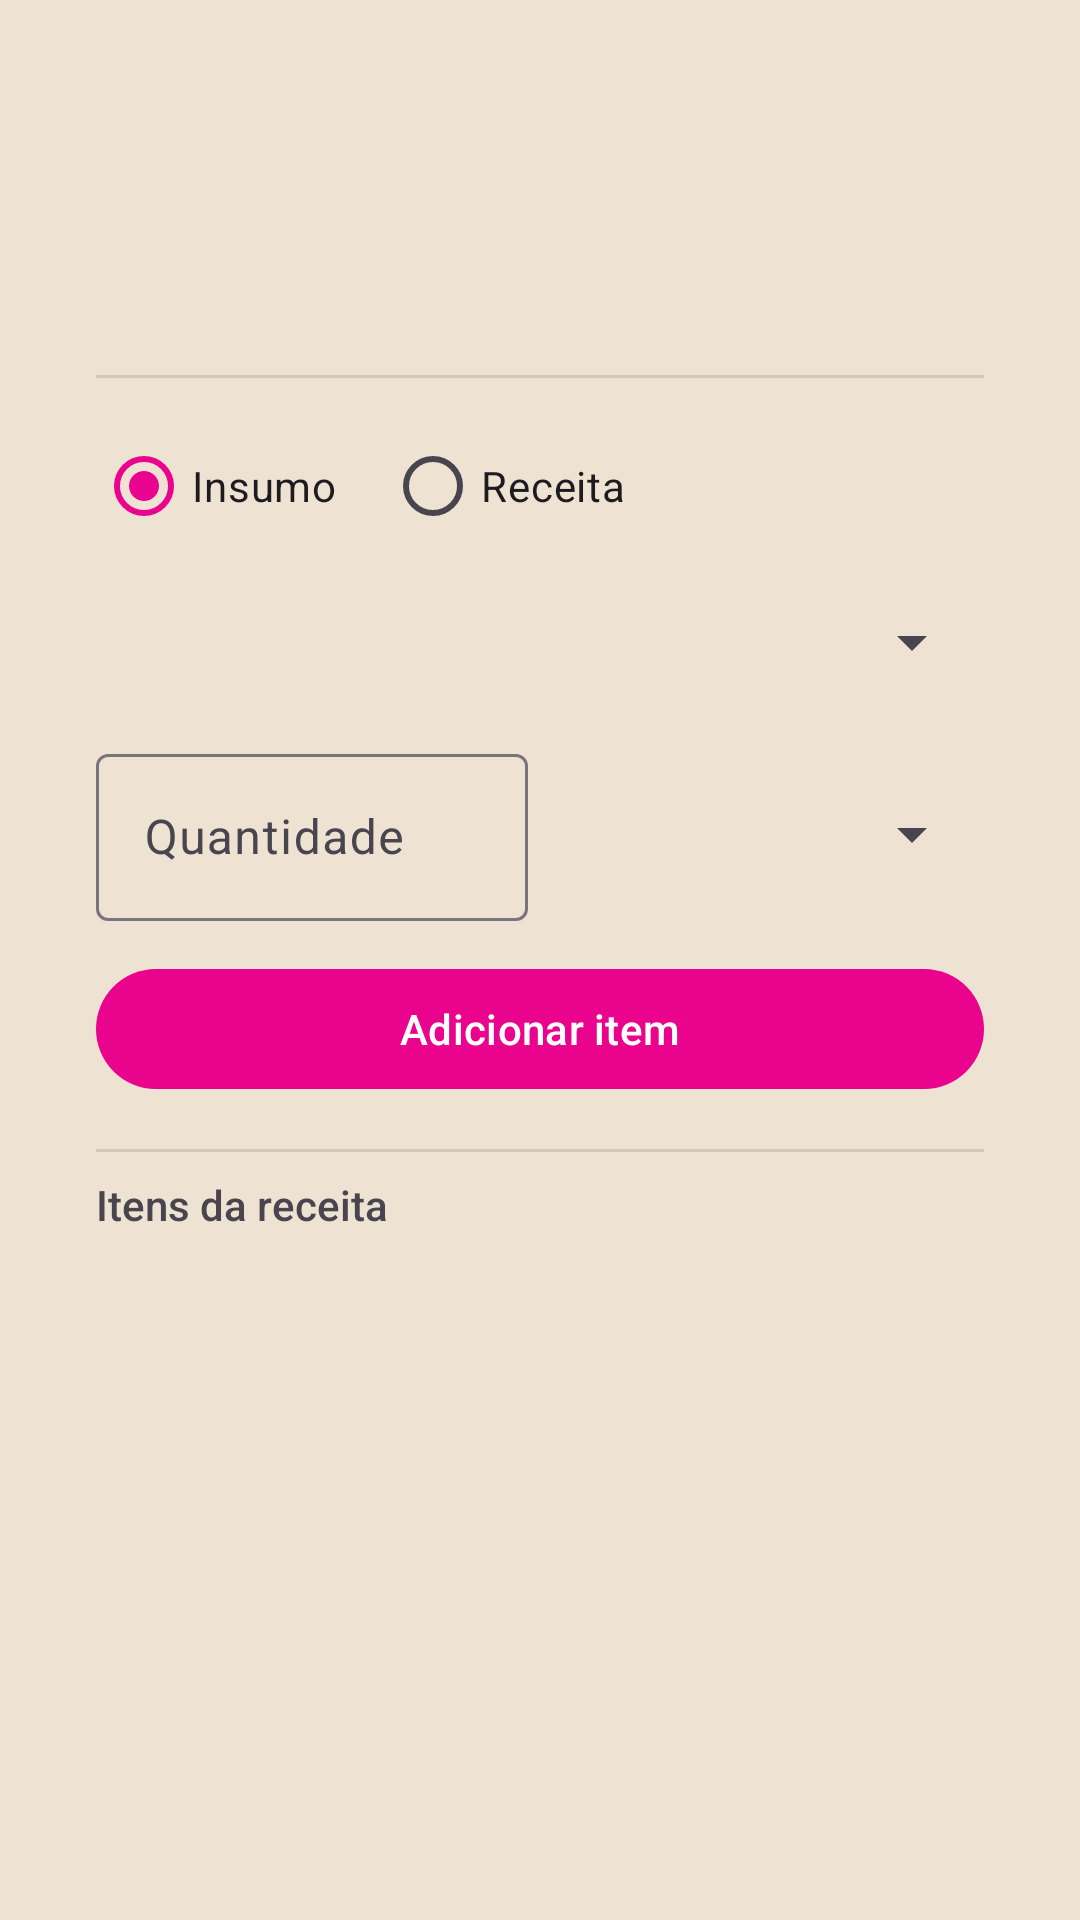

Layout XML and referenced resources for this Android screen:
<!-- AndroidManifest.xml: application theme Theme.BombonierePA -->
<!-- res/layout/activity_receita_detalhe.xml -->
<?xml version="1.0" encoding="utf-8"?>
<LinearLayout
    xmlns:android="http://schemas.android.com/apk/res/android"
    xmlns:tools="http://schemas.android.com/tools"
    android:layout_width="match_parent"
    android:layout_height="match_parent"
    android:orientation="vertical"
    android:padding="@dimen/padding"
    tools:context=".receitas.ReceitaDetalheActivity">

    <TextView
        android:paddingTop="16dp"
        android:id="@+id/textNomeReceita"
        android:layout_width="match_parent"
        android:layout_height="wrap_content"
        android:fontFamily="sans-serif-medium"
        android:textSize="20sp"
        tools:text="Bolo de cenoura" />

    <TextView
        android:id="@+id/textCustoTotal"
        android:layout_width="match_parent"
        android:layout_height="wrap_content"
        android:textSize="14sp"
        tools:text="Custo total: R$ 45,00" />

    <TextView
        android:id="@+id/textCustoUnitario"
        android:layout_width="match_parent"
        android:layout_height="wrap_content"
        android:textSize="14sp"
        android:textColor="?android:attr/textColorSecondary"
        android:layout_marginBottom="12dp"
        tools:text="Custo por unidade: R$ 3,75" />

    <View
        android:layout_width="match_parent"
        android:layout_height="1dp"
        android:background="?android:attr/listDivider"
        android:layout_marginBottom="12dp" />

    
    <RadioGroup
        android:layout_width="match_parent"
        android:layout_height="wrap_content"
        android:orientation="horizontal"
        android:layout_marginBottom="4dp">

        <RadioButton
            android:id="@+id/radioInsumo"
            android:layout_width="wrap_content"
            android:layout_height="wrap_content"
            android:checked="true"
            android:text="Insumo" />

        <RadioButton
            android:id="@+id/radioReceita"
            android:layout_width="wrap_content"
            android:layout_height="wrap_content"
            android:layout_marginStart="16dp"
            android:text="Receita" />
    </RadioGroup>

    <Spinner
        android:id="@+id/spinnerReferencia"
        android:layout_width="match_parent"
        android:layout_height="wrap_content"
        android:minHeight="48dp" />

    <LinearLayout
        android:layout_width="match_parent"
        android:layout_height="wrap_content"
        android:orientation="horizontal"
        android:layout_marginTop="8dp">

        <com.google.android.material.textfield.TextInputLayout
            android:layout_width="0dp"
            android:layout_height="wrap_content"
            android:layout_weight="1"
            android:hint="Quantidade">

            <com.google.android.material.textfield.TextInputEditText
                android:id="@+id/editQtdItem"
                android:layout_width="match_parent"
                android:layout_height="wrap_content"
                android:inputType="numberDecimal"
                android:maxLines="1" />
        </com.google.android.material.textfield.TextInputLayout>

        <Spinner
            android:id="@+id/spinnerUnidadeItem"
            android:layout_width="0dp"
            android:layout_height="wrap_content"
            android:layout_weight="1"
            android:layout_marginStart="8dp"
            android:layout_marginTop="8dp"
            android:minHeight="48dp" />
    </LinearLayout>

    <com.google.android.material.button.MaterialButton
        android:id="@+id/buttonAdicionarItem"
        android:layout_width="match_parent"
        android:layout_height="wrap_content"
        android:layout_marginTop="12dp"
        android:text="Adicionar item" />

    <View
        android:layout_width="match_parent"
        android:layout_height="1dp"
        android:layout_marginTop="16dp"
        android:layout_marginBottom="8dp"
        android:background="?android:attr/listDivider" />

    <TextView
        android:layout_width="match_parent"
        android:layout_height="wrap_content"
        android:fontFamily="sans-serif-medium"
        android:text="Itens da receita"
        android:layout_marginBottom="8dp" />

    <androidx.recyclerview.widget.RecyclerView
        android:id="@+id/recyclerItens"
        android:layout_width="match_parent"
        android:layout_height="0dp"
        android:layout_weight="1"
        android:clipToPadding="false"
        tools:listitem="@layout/item_receita_detalhe" />

</LinearLayout>
<!-- res/layout/item_receita_detalhe.xml (included above) -->
<?xml version="1.0" encoding="utf-8"?>
<androidx.constraintlayout.widget.ConstraintLayout
    xmlns:android="http://schemas.android.com/apk/res/android"
    xmlns:app="http://schemas.android.com/apk/res-auto"
    xmlns:tools="http://schemas.android.com/tools"
    android:layout_width="match_parent"
    android:layout_height="wrap_content"
    android:paddingTop="12dp"
    android:paddingBottom="12dp">

    <TextView
        android:id="@+id/itemNome"
        android:layout_width="0dp"
        android:layout_height="wrap_content"
        android:fontFamily="sans-serif-medium"
        android:textSize="16sp"
        app:layout_constraintTop_toTopOf="parent"
        app:layout_constraintStart_toStartOf="parent"
        app:layout_constraintEnd_toStartOf="@id/buttonEditar"
        tools:text="Farinha de trigo" />

    <TextView
        android:id="@+id/itemDetalhe"
        android:layout_width="0dp"
        android:layout_height="wrap_content"
        android:textSize="13sp"
        android:textColor="?android:attr/textColorSecondary"
        app:layout_constraintTop_toBottomOf="@id/itemNome"
        app:layout_constraintStart_toStartOf="parent"
        app:layout_constraintEnd_toStartOf="@id/buttonEditar"
        tools:text="500,0 g  (INSUMO)" />

    <TextView
        android:id="@+id/itemCusto"
        android:layout_width="0dp"
        android:layout_height="wrap_content"
        android:layout_marginTop="4dp"
        android:textSize="14sp"
        android:textStyle="bold"
        app:layout_constraintTop_toBottomOf="@id/itemDetalhe"
        app:layout_constraintStart_toStartOf="parent"
        app:layout_constraintEnd_toStartOf="@id/buttonEditar"
        tools:text="Custo: R$ 2,50" />

    <ImageButton
        android:id="@+id/buttonEditar"
        android:layout_width="40dp"
        android:layout_height="40dp"
        android:background="?android:attr/selectableItemBackgroundBorderless"
        android:contentDescription="Editar"
        android:src="@drawable/edit"
        app:layout_constraintTop_toTopOf="parent"
        app:layout_constraintBottom_toBottomOf="parent"
        app:layout_constraintEnd_toStartOf="@id/buttonApagar" />

    <ImageButton
        android:id="@+id/buttonApagar"
        android:layout_width="40dp"
        android:layout_height="40dp"
        android:background="?android:attr/selectableItemBackgroundBorderless"
        android:contentDescription="Apagar"
        android:src="@drawable/delete"
        app:layout_constraintTop_toTopOf="parent"
        app:layout_constraintBottom_toBottomOf="parent"
        app:layout_constraintEnd_toEndOf="parent" />

</androidx.constraintlayout.widget.ConstraintLayout>
<!-- resources referenced by this layout -->
<resources>
  <dimen name="padding">32dp</dimen>
  <style name="Theme.BombonierePA" parent="Base.Theme.BombonierePA" />
  <style name="Base.Theme.BombonierePA" parent="Theme.Material3.DayNight.NoActionBar">
          
          <item name="colorPrimary">@color/pink</item>
          <item name="android:background">@color/backgroud_light</item>
      </style>
  <color name="pink">#FFEA038D</color>
  <color name="backgroud_light">#FFEEE3D3</color>
</resources>
